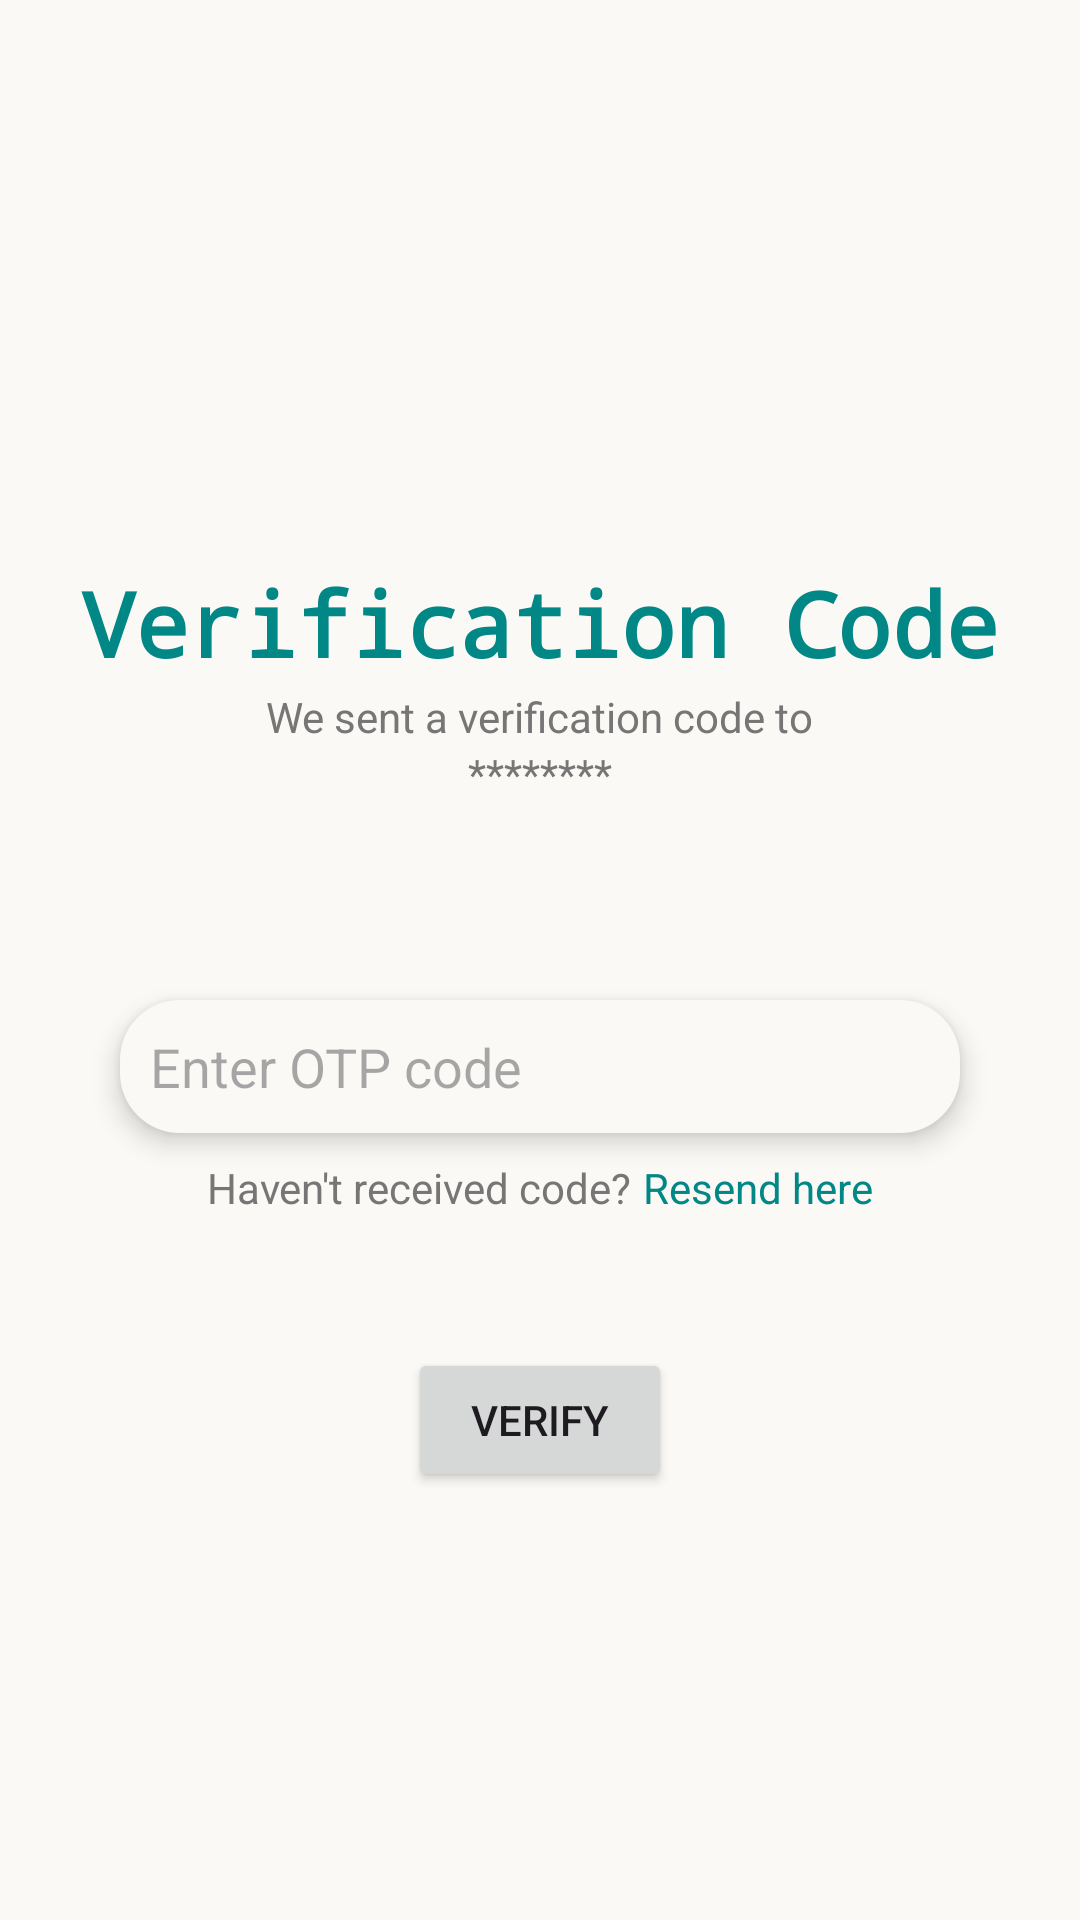

This screen was rendered from an Android layout file. Write that file and the resources it references.
<!-- AndroidManifest.xml: application theme Theme.Chatsy -->
<!-- res/layout/activity_otp_confirmation.xml -->
<?xml version="1.0" encoding="utf-8"?>
<LinearLayout xmlns:android="http://schemas.android.com/apk/res/android"
    xmlns:app="http://schemas.android.com/apk/res-auto"
    xmlns:tools="http://schemas.android.com/tools"
    android:layout_width="match_parent"
    android:layout_height="match_parent"
    android:orientation="vertical"
    android:gravity="center"
    android:weightSum="100"
    android:padding="20dp"
    tools:context=".OtpConfirmationActivity">

    <ImageView
        android:layout_width="match_parent"
        android:layout_height="100dp"
        android:layout_weight="1"
        android:src="@drawable/lock_icon"
        app:tint="@color/primary_color">

    </ImageView>

    <LinearLayout
        android:layout_width="match_parent"
        android:layout_height="wrap_content"
        android:gravity="center"
        android:weightSum="100"
        android:layout_weight="20"
        android:layout_marginBottom="30dp"
        android:orientation="vertical">

        <TextView
            android:layout_width="match_parent"
            android:layout_height="wrap_content"
            android:layout_weight="10"
            android:gravity="center"
            android:textSize="30dp"
            android:textColor="@color/primary_color"
            android:fontFamily="monospace"
            android:textStyle="bold"
            android:text="@string/verification_code">

        </TextView>

        <LinearLayout
            android:layout_width="match_parent"
            android:layout_height="wrap_content"
            android:gravity="center"
            android:orientation="vertical">
            <TextView
                android:layout_width="wrap_content"
                android:layout_height="wrap_content"
                android:textColor="@color/dark_grey"
                android:text="@string/send_verification_text"
                android:id="@+id/verification_code_to_number">

            </TextView>

            <TextView
                android:layout_width="match_parent"
                android:layout_height="wrap_content"
                android:layout_weight="5"
                android:gravity="center"
                android:textColor="@color/dark_grey"
                android:text="********"
                android:id="@+id/show_number_code">
            </TextView>

        </LinearLayout>

    </LinearLayout>


    <EditText
        android:layout_width="match_parent"
        android:layout_height="wrap_content"
        android:hint="@string/otp_code"
        android:layout_marginHorizontal="20dp"
        android:layout_marginTop="20dp"
        android:inputType="number"
        android:elevation="5dp"
        android:maxLength="6"
        android:background="@drawable/edit_text_round_rectangle"
        android:padding="10dp"
        android:id="@+id/enter_otp_code">

    </EditText>

    <LinearLayout
        android:layout_width="match_parent"
        android:layout_height="wrap_content"
        android:layout_weight="10"
        android:weightSum="100"
        android:gravity="center"
        android:orientation="horizontal">

        <TextView
            android:layout_width="wrap_content"
            android:layout_height="wrap_content"
            android:layout_weight="4"
            android:textColor="@color/dark_grey"
            android:text="@string/resend_code_text">

        </TextView>
        <TextView
            android:layout_width="wrap_content"
            android:layout_height="wrap_content"
            android:textColor="@color/primary_color"
            android:text="@string/resend_otp_code"
            android:id="@+id/resend_here_verification">

        </TextView>

    </LinearLayout>

    <Button
        android:layout_width="wrap_content"
        android:layout_height="wrap_content"
        android:layout_marginTop="35dp"
        android:textStyle="normal"
        android:text="@string/verify"
        android:id="@+id/verify_button">

    </Button>

    <ProgressBar
        android:layout_width="40dp"
        android:layout_height="wrap_content"
        android:layout_weight="15"
        android:id="@+id/otp_confirmation_progress_bar">

    </ProgressBar>

</LinearLayout>
<!-- resources referenced by this layout -->
<resources>
  <color name="dark_grey">#767676</color>
  <color name="primary_color">#FF018786</color>
  <!-- drawable edit_text_round_rectangle (drawable) -->
  <?xml version="1.0" encoding="utf-8"?>
  <shape android:shape="rectangle" xmlns:android="http://schemas.android.com/apk/res/android">
  
      <corners android:radius="20dp"/>
      <solid android:color="@color/off_white"/>
  
  </shape>
  <string name="otp_code">Enter OTP code</string>
  <string name="resend_code_text">Haven\'t received code?</string>
  <string name="resend_otp_code">Resend here</string>
  <string name="send_verification_text">We sent a verification code to </string>
  <string name="verification_code">Verification Code</string>
  <string name="verify">Verify</string>
  <style name="Theme.Chatsy" parent="Base.Theme.Chatsy" />
  <color name="off_white">#FAF9F6</color>
  <style name="Base.Theme.Chatsy" parent="Theme.Material3.DayNight.NoActionBar">
          
          
          <item name="colorPrimary">@color/primary_color</item>
          <item name="colorPrimaryVariant">@color/primary_color</item>
          <item name="colorOnPrimary">@color/white</item>
          
          <item name="colorSecondary">@color/light_grey</item>
          <item name="colorSecondaryVariant">@color/teal_dark</item>
          <item name="colorOnSecondary">@color/black</item>
          
          <item name="android:statusBarColor">?attr/colorPrimaryVariant</item>
          
          <item name="android:windowBackground">@color/off_white</item>
      </style>
  <color name="white">#FFFFFFFF</color>
  <color name="light_grey">#c5c9c9</color>
  <color name="teal_dark">#FF018786</color>
  <color name="black">#FF000000</color>
</resources>
